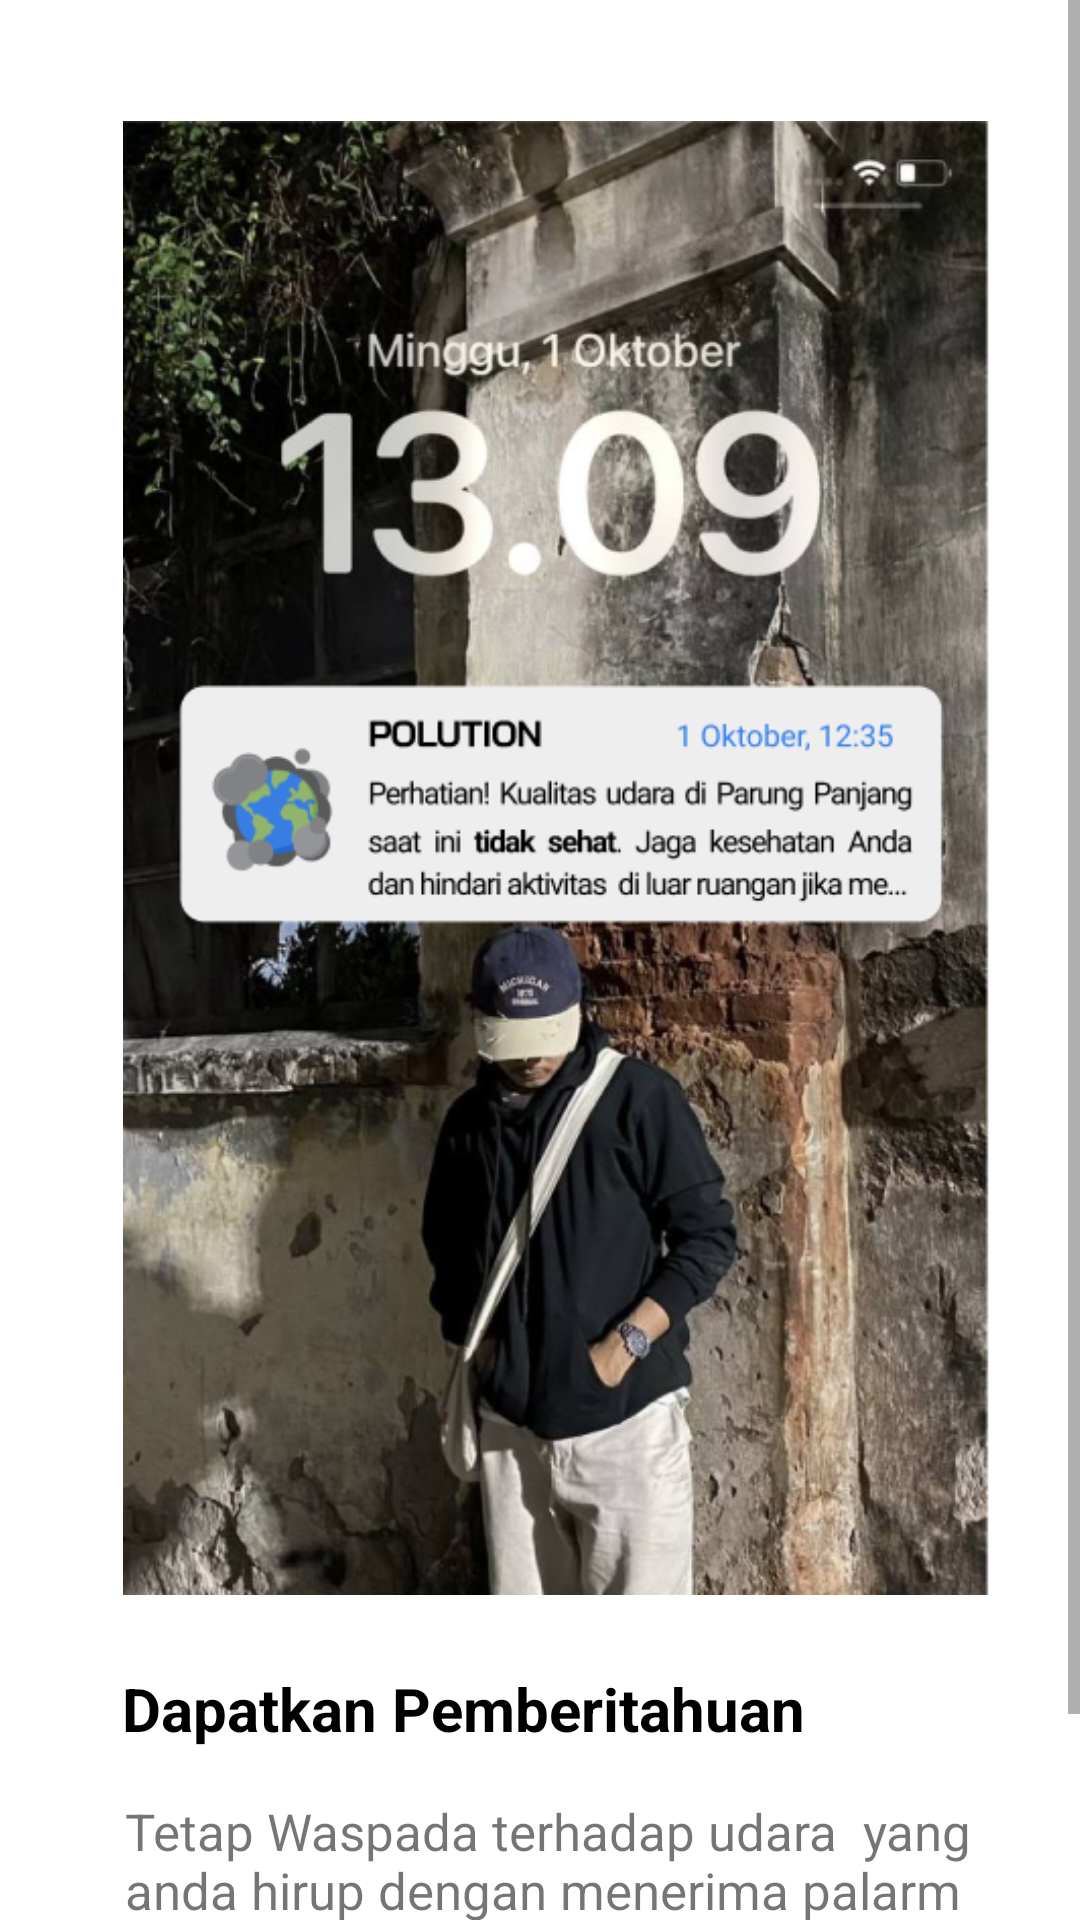

Layout XML and referenced resources for this Android screen:
<!-- AndroidManifest.xml: application theme Theme.MacroProjectKelompok11 -->
<!-- res/layout/activity_izin.xml -->
<?xml version="1.0" encoding="utf-8"?>
<ScrollView xmlns:android="http://schemas.android.com/apk/res/android"
    xmlns:app="http://schemas.android.com/apk/res-auto"
    xmlns:tools="http://schemas.android.com/tools"
    android:layout_width="match_parent"
    android:layout_height="match_parent">

    <androidx.constraintlayout.widget.ConstraintLayout
        android:layout_width="match_parent"
        android:layout_height="wrap_content"
        tools:context=".Izin">


    <ImageView
        android:id="@+id/dims"
        android:layout_width="289dp"
        android:layout_height="524dp"
        android:layout_marginStart="20dp"
        android:layout_marginTop="24dp"
        app:layout_constraintEnd_toEndOf="parent"
        app:layout_constraintHorizontal_bias="0.411"
        app:layout_constraintStart_toStartOf="parent"
        app:layout_constraintTop_toTopOf="parent"
        app:srcCompat="@drawable/gambaba" />

        <TextView
            android:id="@+id/textView2"
            android:layout_width="290dp"
            android:layout_height="39dp"
            android:layout_marginTop="8dp"
            android:text="Dapatkan Pemberitahuan"
            android:textColor="@color/black"
            android:textSize="20sp"
            android:textStyle="bold"
            app:layout_constraintEnd_toEndOf="@+id/dims"
            app:layout_constraintStart_toStartOf="@+id/dims"
            app:layout_constraintTop_toBottomOf="@+id/dims" />

        <TextView
            android:id="@+id/textView3"
            android:layout_width="288dp"
            android:layout_height="60dp"
            android:layout_marginTop="4dp"
            android:text="Tetap Waspada terhadap udara  yang anda hirup dengan menerima palarm kualitas udara"
            android:textSize="17dp"
            app:layout_constraintEnd_toEndOf="@+id/textView2"
            app:layout_constraintHorizontal_bias="0.495"
            app:layout_constraintStart_toStartOf="@+id/dims"
            app:layout_constraintTop_toBottomOf="@+id/textView2" />


        <Button
            android:id="@+id/btnsayasetuju"
            android:layout_width="wrap_content"
            android:layout_height="50dp"
            android:layout_marginTop="8dp"
            android:backgroundTint="@color/biru_cyan"
            android:text="saya setuju"
            android:textAllCaps="false"
            android:textSize="16sp"
            android:textStyle="normal"
            app:layout_constraintEnd_toEndOf="@+id/textView3"
            app:layout_constraintTop_toBottomOf="@+id/textView3" />

    </androidx.constraintlayout.widget.ConstraintLayout>

</ScrollView>
<!-- resources referenced by this layout -->
<resources>
  <color name="biru_cyan">#75CFF0</color>
  <color name="black">#FF000000</color>
  <!-- drawable gambaba: png bitmap (drawable, 446588 bytes) -->
  <style name="Theme.MacroProjectKelompok11" parent="Base.Theme.MacroProjectKelompok11" />
  <style name="Base.Theme.MacroProjectKelompok11" parent="Theme.MaterialComponents.DayNight.NoActionBar">
          
          
          <item name="colorPrimary">@color/biru_cyan</item>
      </style>
</resources>
